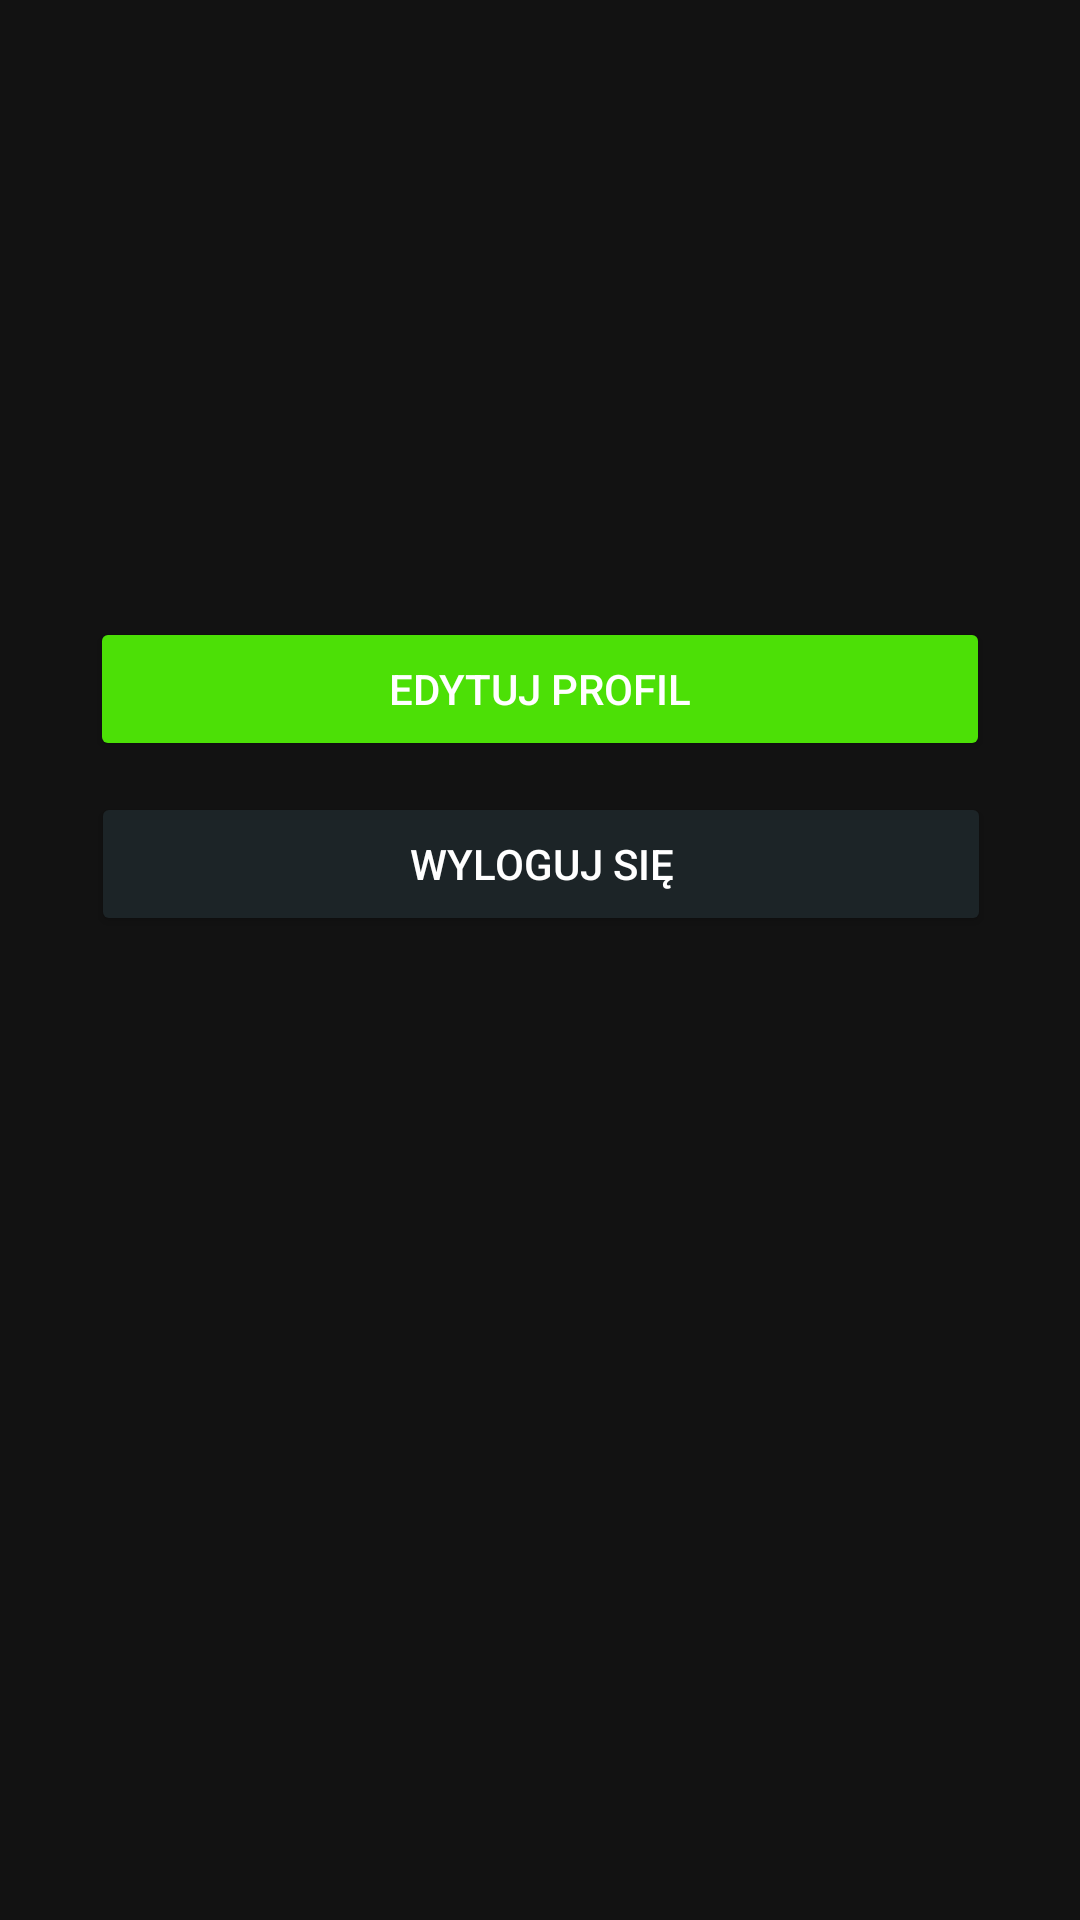

Reconstruct the res/layout file that produces this screen, plus the resources it refers to.
<!-- AndroidManifest.xml: application theme Theme.Test -->
<!-- res/layout/profile_fragment.xml -->
<?xml version="1.0" encoding="utf-8"?>
<androidx.constraintlayout.widget.ConstraintLayout xmlns:android="http://schemas.android.com/apk/res/android"
    xmlns:app="http://schemas.android.com/apk/res-auto"
    xmlns:tools="http://schemas.android.com/tools"
    android:layout_width="match_parent"
    android:layout_height="match_parent"
    tools:context=".ProfileFragment">



    <TextView
        android:id="@+id/emailTextView"
        android:layout_width="wrap_content"
        android:layout_height="wrap_content"
        android:layout_marginTop="184dp"
        android:gravity="center"
        android:text=""
        android:textSize="16sp"
        app:layout_constraintEnd_toEndOf="parent"
        app:layout_constraintStart_toStartOf="parent"
        app:layout_constraintTop_toTopOf="parent" />

    <Button
        android:id="@+id/editProfileButton"
        android:layout_width="300dp"
        android:layout_height="wrap_content"
        android:backgroundTint="@color/main_green"
        android:text="Edytuj profil"
        android:textColor="@android:color/white"
        app:layout_constraintEnd_toEndOf="parent"
        app:layout_constraintStart_toStartOf="parent"
        app:layout_constraintTop_toBottomOf="@id/emailTextView" />


    <Button
        android:id="@+id/logoutButton"
        android:layout_width="300dp"
        android:layout_height="wrap_content"
        android:layout_marginTop="8dp"
        android:backgroundTint="@color/default_background"
        android:text="Wyloguj się"
        android:textColor="@android:color/white"
        app:layout_constraintBottom_toBottomOf="parent"
        app:layout_constraintEnd_toEndOf="parent"
        app:layout_constraintHorizontal_bias="0.504"
        app:layout_constraintStart_toStartOf="parent"
        app:layout_constraintTop_toBottomOf="@+id/editProfileButton"
        app:layout_constraintVertical_bias="0.007" />

</androidx.constraintlayout.widget.ConstraintLayout>
<!-- resources referenced by this layout -->
<resources>
  <color name="default_background">#1c2427</color>
  <color name="main_green">#4ce006</color>
  <style name="Theme.Test" parent="Base.Theme.Test" />
  <style name="Base.Theme.Test" parent="Theme.MaterialComponents.NoActionBar">
          
          
      </style>
</resources>
